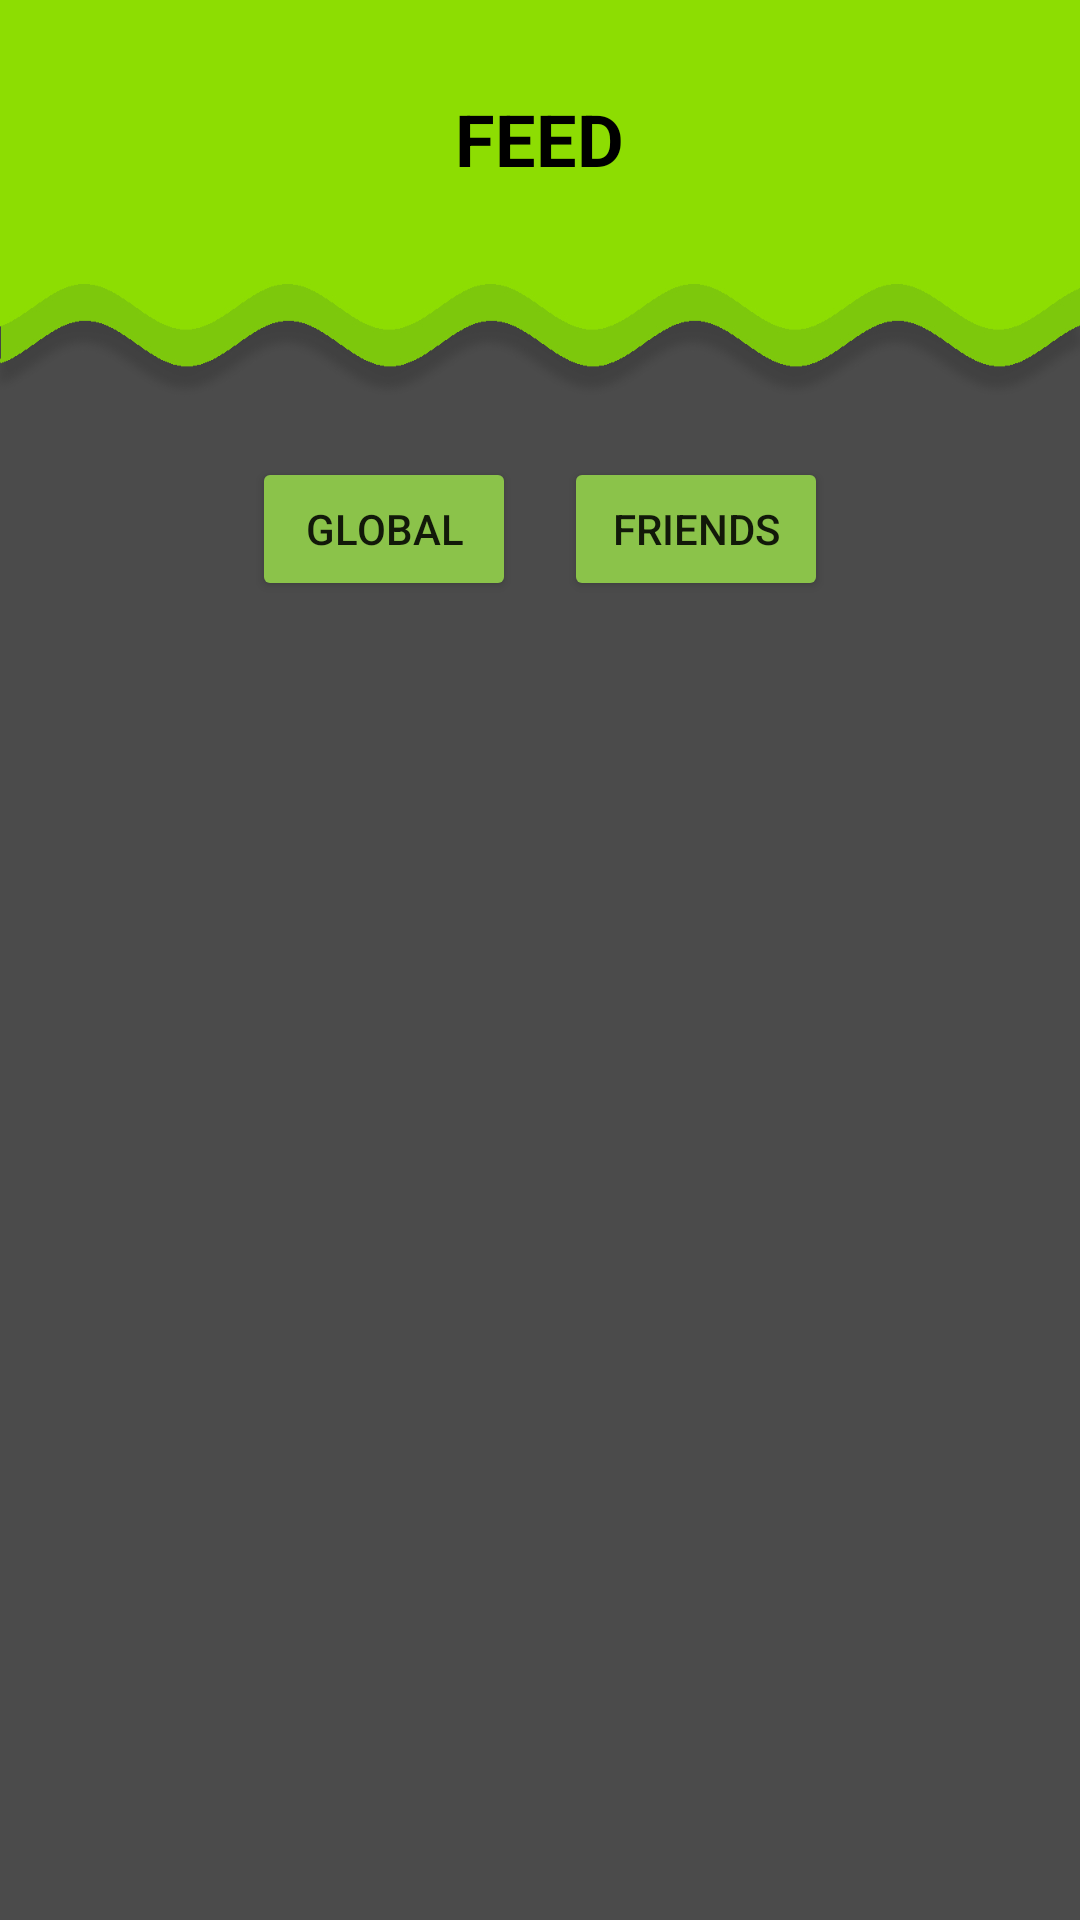

Layout XML and referenced resources for this Android screen:
<!-- AndroidManifest.xml: application theme Theme.MainChameleon -->
<!-- res/layout/fragment_feed.xml -->
<?xml version="1.0" encoding="utf-8"?>
<LinearLayout xmlns:android="http://schemas.android.com/apk/res/android"
    android:layout_width="match_parent"
    android:layout_height="match_parent"
    xmlns:app="http://schemas.android.com/apk/res-auto"
    android:orientation="vertical"
    android:padding="30dp"
    android:background="@drawable/background3">

    
    <TextView
        android:id="@+id/feed_title"
        android:layout_width="wrap_content"
        android:layout_height="wrap_content"
        android:text="FEED"
        android:textSize="24sp"
        android:textStyle="bold"
        android:gravity="center"
        android:textColor="@color/black"
        android:layout_gravity="center"
        android:paddingBottom="90dp" />

    
    <LinearLayout
        android:layout_width="match_parent"
        android:layout_height="wrap_content"
        android:orientation="horizontal"
        android:gravity="center"
        android:paddingBottom="16dp">

        <Button
            android:id="@+id/global_feed_button"
            android:layout_width="wrap_content"
            android:layout_height="wrap_content"
            android:backgroundTint="#8BC34A"
            android:text="Global" />

        <Button
            android:id="@+id/friends_feed_button"
            android:layout_width="wrap_content"
            android:layout_height="wrap_content"
            android:backgroundTint="#8BC34A"
            android:layout_marginStart="16dp"
            android:text="Friends" />
    </LinearLayout>

    
    <androidx.recyclerview.widget.RecyclerView
        android:id="@+id/feed_recycler_view"
        android:layout_width="match_parent"
        android:layout_height="438dp"
        android:clipToPadding="false"
        android:paddingTop="8dp" />

    
    <Button
        android:id="@+id/backButton"
        android:layout_width="match_parent"
        android:layout_height="70dp"
        android:layout_marginTop="5dp"
        android:backgroundTint="#8BC34A"
        android:padding="18dp"
        android:text="Back"
        android:textColor="#FFFFFF"
        android:textSize="18sp" />

</LinearLayout>
<!-- resources referenced by this layout -->
<resources>
  <color name="black">#FF000000</color>
  <!-- drawable background3: jpg bitmap (drawable, 122828 bytes) -->
  <style name="Theme.MainChameleon" parent="Theme.MaterialComponents.DayNight.DarkActionBar">
  
          
          <item name="colorPrimary">#292929</item>
          <item name="colorPrimaryVariant">@color/purple_700</item>
          <item name="colorOnPrimary">@color/white</item>
          
          <item name="colorSecondary">@color/teal_200</item>
          <item name="colorSecondaryVariant">@color/teal_700</item>
          <item name="colorOnSecondary">@color/black</item>
          
          <item name="android:statusBarColor">#292929</item>
          
      </style>
  <color name="purple_700">#FF3700B3</color>
  <color name="white">#FFFFFFFF</color>
  <color name="teal_200">#FF03DAC5</color>
  <color name="teal_700">#FF018786</color>
</resources>
